Dataset: Train (GitHub, AmbiTyga/Bio-VI-BERT). Classes: Ascaris lumbricoides, Cryptosporidium sp, Cyclospora cayetanensis, Dibothriocephalus latus, Echinococcus granulosus, Entamoeba histolytica, Enterobius vermicularis, Giardia duodenalis, Hymenolepis spp, Plasmodium falciparum, Plasmodium knowlesi, Plasmodium malariae, Plasmodium ovale, Plasmodium vivax, Sarcocystis sp, Trichuris trichuria.

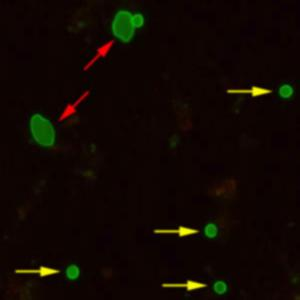
Label: Cryptosporidium sp

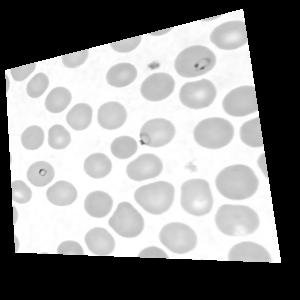
Label: Plasmodium falciparum

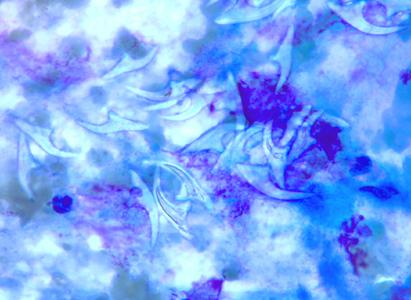
Label: Echinococcus granulosus

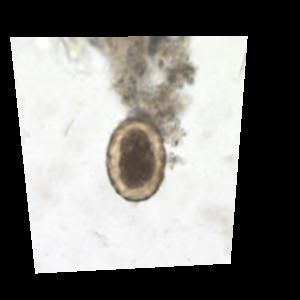
Label: Ascaris lumbricoides

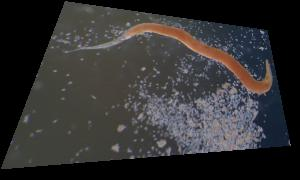
Label: Enterobius vermicularis

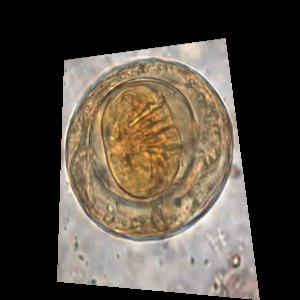
Label: Hymenolepis spp
